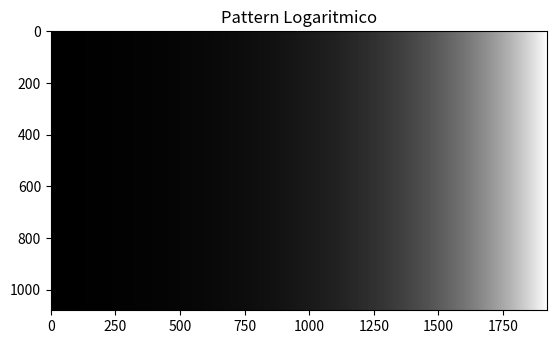

Reproduce this figure in Python.
import numpy as np
import matplotlib.pyplot as plt


# Creare una mappa di intensità logaritmica
log_space = np.logspace(0, 2, 1920, dtype=np.float32)
log_space = np.tile(log_space, (1080, 1))


plt.imshow(log_space, cmap='gray', norm=plt.Normalize(vmin=log_space.min(), vmax=log_space.max()))
plt.title('Pattern Logaritmico')
plt.show()
